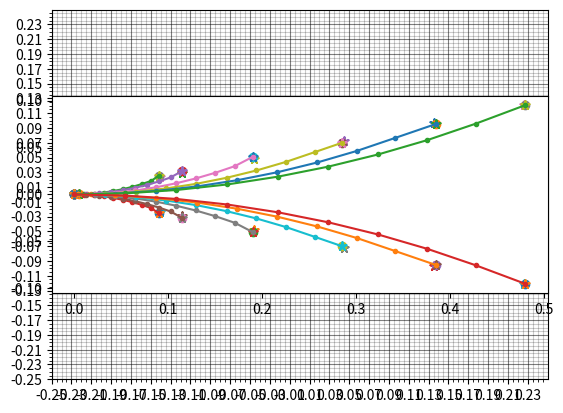

Reproduce this figure in Python. (Note: this script raises an exception after producing the figure.)
#!/usr/bin/env python

'''
 Generates a motion primitive file for SBPL
 This script replaces the matlab utily provided with SBPL.
 It still puzzles me why people keep using this prehistoric monstrosity...
 
 Schmittle: Modified heavily for readability, modularity, and connection with limit surface
'''

import os, math, numpy as np, matplotlib.pyplot as plt

class MPrim:
    '''
    Base motion primitive class
    '''
    def __init__(self, base_prim_id, th_curr, th_res, grid_res, **kwargs):
        '''
        Constructor for super class
        **Parameters**
          - `base_prim_id` (int): arbitrary ID 
          - `th_curr` (int): index of given theta 
          - `th_res` (double): theta resolution 
          - `grid_res` (double): resolution of lattice
        **Returns**
          - **None** 
        '''
        self.base_prim_id, self.th_curr = base_prim_id, th_curr
        self.th = th_curr * th_res # current theta radians
        self.cos_th, self.sin_th = math.cos(self.th), math.sin(self.th) 
        self.start_pt_c, self.start_pt = np.array([0, 0, th_curr]), np.array([0, 0, self.th])
        self.cost = kwargs.get('cost', 1) # mprim cost
        self.interm_nb = kwargs.get('interm_nb', 10) # number of interim points
        self.interm_dist = kwargs.get('interm_dist', grid_res) # distance between interim points
        self.th_nb = 2*math.pi/th_res # number of discrete angles
        self.grid_resolution = grid_res
        self.th_res = th_res
        
    def to_string(self):
        '''
        Converts mprim to string for .mprim file
        **Parameters**
          - **None** 
        **Returns**
          - `txt` (str): mprim file string for given mprim
        '''
        txt  = 'primID: {}\n'.format(self.base_prim_id)
        txt += 'startangle_c: {}\n'.format(self.th_curr)
        txt += 'endpose_c: {} {} {}\n'.format(*self.end_pt_c)
        txt += 'additionalactioncostmult: {}\n'.format(self.cost)
        txt += 'intermediateposes: {}\n'.format(len(self.interm_pts))
        txt += ''.join(['{:.4f} {:.4f} {:.4f}\n'.format(*interm_pt) for interm_pt in self.interm_pts]) 
        return txt
    
    def round(self, real_pt):
        '''
        Converts real number to grid point
        and returns real number as a multiple of resolution
        **Parameters**
          - `real_pt` (list): x, y, theta point
        **Returns**
          - `grid_pt` (list): x, y, theta point on grid
          - real_pt_g` (list): x, y, theta point multiple of grid resolution
        '''
        grid_pt = [int(np.round(real_pt[0]/self.grid_resolution)), int(np.round(real_pt[1]/self.grid_resolution)), int(round(real_pt[2]/self.th_res))%self.th_nb]
        real_pt_g = [grid_pt[0]*self.grid_resolution, grid_pt[1]*self.grid_resolution, grid_pt[2]]
        return np.array(grid_pt), np.array(real_pt_g)

class MPrim_arc(MPrim):
    '''
    Arc motion primitive
    '''
    def __init__(self, base_prim_id, th_curr, th_res, grid_res, **kwargs):
        '''
        Constructor for arc class
        **Parameters**
          - `base_prim_id` (int): arbitrary ID 
          - `th_curr` (int): index of given theta 
          - `th_res` (double): theta resolution 
          - `grid_res` (double): resolution of lattice
        **Returns**
          - **None** 
        '''
        # super class constructor
        MPrim.__init__(self, base_prim_id, th_curr, th_res, grid_res, **kwargs)

        dth_curr, R = kwargs['dth_curr'], kwargs['R']  # heading variation and arc radius
        dth = dth_curr * self.th_res # heading variation radians 
        X1 = self.pt_on_circle(R if dth>0 else -R, dth)
        R1 = np.array([[self.cos_th, -self.sin_th],[self.sin_th, self.cos_th]]) # rotation matrix
        X2 = np.dot(R1, X1) # end point rotated to current angle (th)
        self.end_pt =  np.array([X2[0], X2[1], self.th+dth])
        self.end_pt_c, self.end_pt_grid = self.round(self.end_pt) # discretize

        # interim points
        interm_ths1 = np.linspace(0, dth, self.interm_nb)
        interm_pts1 = [self.pt_on_circle(R if dth>0 else -R, th) for th in interm_ths1]
        self.interm_pts = np.zeros((self.interm_nb, 3))
        for i in range(self.interm_nb):
            self.interm_pts[i,:2] = np.dot(R1, interm_pts1[i])
            self.interm_pts[i,2] = self.th + interm_ths1[i]
        # discretize last point to match end_pt_c, not sure if we need repeated points
        self.interm_pts[-1] =  self.end_pt_grid

    def pt_on_circle(self, R, dtheta): 
        '''
        For a given dtheta give me the x, y of the point on the circle
        See: https://math.stackexchange.com/questions/260096/find-the-coordinates-of-a-point-on-a-circle
        & here: https://math.stackexchange.com/questions/1384994/rotate-a-point-on-a-circle-with-known-radius-and-position
        for more details
        **Parameters**
          - `R` (double): arc radius
          - `dtheta` (double): delta theta 
        **Returns**
          - `[x, y]` (array): x,y point on circle
        '''
        return [R*math.sin(dtheta), R*(1-math.cos(dtheta))]

class MPrim_line(MPrim):
    '''
    Straight line motion primitive
    '''
    def __init__(self, base_prim_id, th_curr, th_res, grid_res, **kwargs):
        '''
        Constructor for straight class
        **Parameters**
          - `base_prim_id` (int): arbitrary ID 
          - `th_curr` (int): index of given theta 
          - `th_res` (double): theta resolution 
          - `grid_res` (double): resolution of lattice
        **Returns**
          - **None** 
        '''
        # super class constructor
        MPrim.__init__(self, base_prim_id, th_curr, th_res, grid_res, **kwargs)
        desired_len = kwargs['len_c'] * self.grid_resolution # meters
        actual_len = desired_len
        th_err, max_th_err = float("inf"), 0.5*self.th_res

        i = 0
        # discretization can create a change in theta
        # Try lengthening the line to better fit theta
        # this is a bit of a hack
        while abs(th_err) > max_th_err and i<5:
            # calculate end point and error
            self.end_pt = self.start_pt + [self.cos_th*actual_len, self.sin_th*actual_len, 0]
            self.end_pt_c, self.end_pt_grid = self.round(self.end_pt)
            th_err = self.th - math.atan2(self.end_pt_grid[1], self.end_pt_grid[0])
            if np.sign(desired_len) < 0: th_err += math.pi  # account for driving backwards
            if th_err > math.pi: th_err = 2*math.pi-th_err  # make sure errors is in the right direction
            actual_len  += np.sign(desired_len)*0.5*self.grid_resolution
            i+=1

        # iterim points
        dX =  self.end_pt_grid - self.start_pt
        self.interm_nb = np.linalg.norm(dX[:2]) / self.interm_dist + 2
        self.interm_pts = np.array([self.start_pt + i*dX for i in np.linspace(0, 1, int(self.interm_nb))])
        
class MPrimFactory:
    '''
    Takes base prims array and applies to each angle
    '''

    def __init__(self, base_prims, grid_resolution=0.025, th_nb=16):
        '''
        Constructor 
        **Parameters**
          - `base_prims` (list): list of dicts describing base primitives
          - `grid_resolution` (double): resolution of lattice
          - `theta_nb` (int): heading discretization
        **Returns**
          - **None** 
        '''
        self.grid_resolution = grid_resolution
        self.base_prims = base_prims
        self.nb_mprim_per_angle = len(self.base_prims)
        self.th_nb = th_nb
        self.th_res = 2*math.pi/th_nb  # heading resolution 

    def build(self):
        '''
        Build motion primitives from base and store in self.mprims
        **Parameters**
          - **None** 
        **Returns**
          - **None** 
        '''
        self.mprims = []
        for angle_c in range(0, self.th_nb):
            for bpid, bp in enumerate(self.base_prims):
                self.mprims.append(bp['kind'](bpid, angle_c, self.th_res, self.grid_resolution, **bp['params']))

    def write(self, out_path):
        '''
        Write out .mprim file to given out_path
        **Parameters**
          - `out_path` (str): path + filename for .mprim file
        **Returns**
          - **None** 
        '''
        with open(out_path, 'w') as f:
            f.write('resolution_m: {:f}\n'.format(self.grid_resolution))
            f.write('numberofangles: {:d}\n'.format(self.th_nb))
            f.write('totalnumberofprimitives: {:d}\n'.format(self.th_nb*self.nb_mprim_per_angle))
            for mprim in self.mprims:
                f.write(mprim.to_string())

    def plot(self, ngrid=50, show_angle=None, show_prim_id=None, plot_points=None, multi_plot=False):
        '''
        Plot motion primitives on grid
        **Parameters**
          - `ngrid` (int): Size of grid for visualization x & y 
          - `show_angle` (list): which angles to visualize primitves. None=all 
          - `show_prim_id` (list): which primitve to show for a given angle. None=all 
          - `plot_points` (dict): which points to plot for a given primitive
        **Returns**
          - **None** 
        '''
        # Styling
        plt.rc('grid', linestyle="-", color='black')
        minc, maxc = -ngrid*self.grid_resolution, ngrid*self.grid_resolution
        ax = plt.gca()
        ax.set_xlim([minc,maxc]); ax.set_ylim([minc,maxc])
        minor_ticks = np.arange(minc, maxc, self.grid_resolution)
        major_ticks = np.arange(minc, maxc, 4*self.grid_resolution)
        ax.set_xticks(major_ticks); ax.set_yticks(major_ticks)
        ax.set_xticks(minor_ticks, minor=True)
        ax.set_yticks(minor_ticks, minor=True)
        plt.axes().set_aspect('equal')
        ax.grid(which='minor', alpha=0.2)                                                
        ax.grid(which='major', alpha=0.5)

        if plot_points is None:
            plot_points = {'start_end': True, 'start_end_disc': True, 'start_end_c':True, 'interim': True, 'interim_thetas': False} 
        
        # Plotting
        for p in self.mprims:
            if show_angle is None or p.th_curr in show_angle: # for each angle
                if show_prim_id is None or p.base_prim_id in show_prim_id: # for each base primitive
                    #TODO align marker colors to interim colors, otherwise confusing
                    # start & end points
                    if plot_points['start_end']:
                        plt.scatter([p.start_pt[0], p.end_pt[0]], [p.start_pt[1], p.end_pt[1]], marker=(5, 2))  # real
                    if plot_points['start_end_disc']:
                        plt.scatter([p.start_pt[0], p.end_pt_grid[0]], [p.start_pt[1], p.end_pt_grid[1]]) # discretized 

                    # discretized start/end check _c matches
                    if plot_points['start_end_c']:
                        plt.scatter([p.start_pt_c[0]*self.grid_resolution, p.end_pt_c[0]*self.grid_resolution],
                                    [p.start_pt_c[1]*self.grid_resolution, p.end_pt_c[1]*self.grid_resolution], marker=(5, 2)) 

                    # intermediate points
                    if plot_points['interim']:
                        plt.plot(p.interm_pts[:,0], p.interm_pts[:,1], '.-')

                    # plot interm thetas. causes a lot of graph noise
                    if plot_points['interim_thetas']:
                        a_len = 0.1
                        for ip in p.interm_pts:
                            plt.arrow(ip[0], ip[1], a_len * math.cos(ip[2]), a_len * math.sin(ip[2]),
                                      head_width=0.1*a_len, head_length=0.1*a_len, fc='k', ec='k')
        if not multi_plot:
            plt.show()

    def check_all_dirs(self, show_prim_id, th_nb):
        '''
        Plot subset of motion primitives on grid.
        Different plot for each angle
        **Parameters**
          - `show_prim_id` (list): which primitve to show for a given angle. None=all 
          - `th_nb` (list): which angles to show
        **Returns**
          - **None** 
        '''
        for a in th_nb:
            self.plot(show_angle=[a], show_prim_id=show_prim_id, multi_plot=True)
            plt.show()

def gen_oscar_prims():
    base_prims = [
        {'kind':MPrim_line, 'params':{'len_c': 1, 'cost':2}},             # forward straight short
        {'kind':MPrim_line, 'params':{'len_c': 8, 'cost':1}},             # forward straight long
        #{'kind':MPrim_line, 'params':{'len_c':-1, 'cost':5}},            # backward straight short
        {'kind':MPrim_arc,  'params':{'R':0.24,  'dth_curr': 1, 'cost':7}},  # forward sharp turning left
        {'kind':MPrim_arc,  'params':{'R':0.24,  'dth_curr':-1, 'cost':7}},  # forward sharp turning right
        {'kind':MPrim_arc,  'params':{'R':0.30,  'dth_curr': 1, 'cost':6}},  # forward wide turning left
        {'kind':MPrim_arc,  'params':{'R':0.30,  'dth_curr':-1, 'cost':6}},  # forward wide turning right
        {'kind':MPrim_arc,  'params':{'R':0.50,  'dth_curr': 1, 'cost':5}},  # forward wide turning left
        {'kind':MPrim_arc,  'params':{'R':0.50,  'dth_curr':-1, 'cost':5}},  # forward wide turning right
        {'kind':MPrim_arc,  'params':{'R':0.75,  'dth_curr': 1, 'cost':4}},  # forward wide turning left
        {'kind':MPrim_arc,  'params':{'R':0.75,  'dth_curr':-1, 'cost':4}},  # forward wide turning right
        {'kind':MPrim_arc,  'params':{'R':1.00,  'dth_curr': 1, 'cost':3}},  # forward wide turning left
        {'kind':MPrim_arc,  'params':{'R':1.00,  'dth_curr':-1, 'cost':3}},  # forward wide turning right
        {'kind':MPrim_arc,  'params':{'R':1.25,  'dth_curr': 1, 'cost':2}},  # forward wide turning left
        {'kind':MPrim_arc,  'params':{'R':1.25,  'dth_curr':-1, 'cost':2}},  # forward wide turning right
        #{'kind':MPrim_arc,  'params':{'R':-0.15, 'dth_curr':-1, 'cost':6}}, # backward turning left
        #{'kind':MPrim_arc,  'params':{'R':-0.15, 'dth_curr': 1, 'cost':6}}  # backward turning right
    ]
    f = MPrimFactory(base_prims, grid_resolution=0.005)
    f.build()
    #f.plot()
    f.check_all_dirs(None,[0]) 
    f.write('/home/schmittle/Desktop/test.mprim')
    
if __name__ == '__main__':
    # oscar
    gen_oscar_prims()
